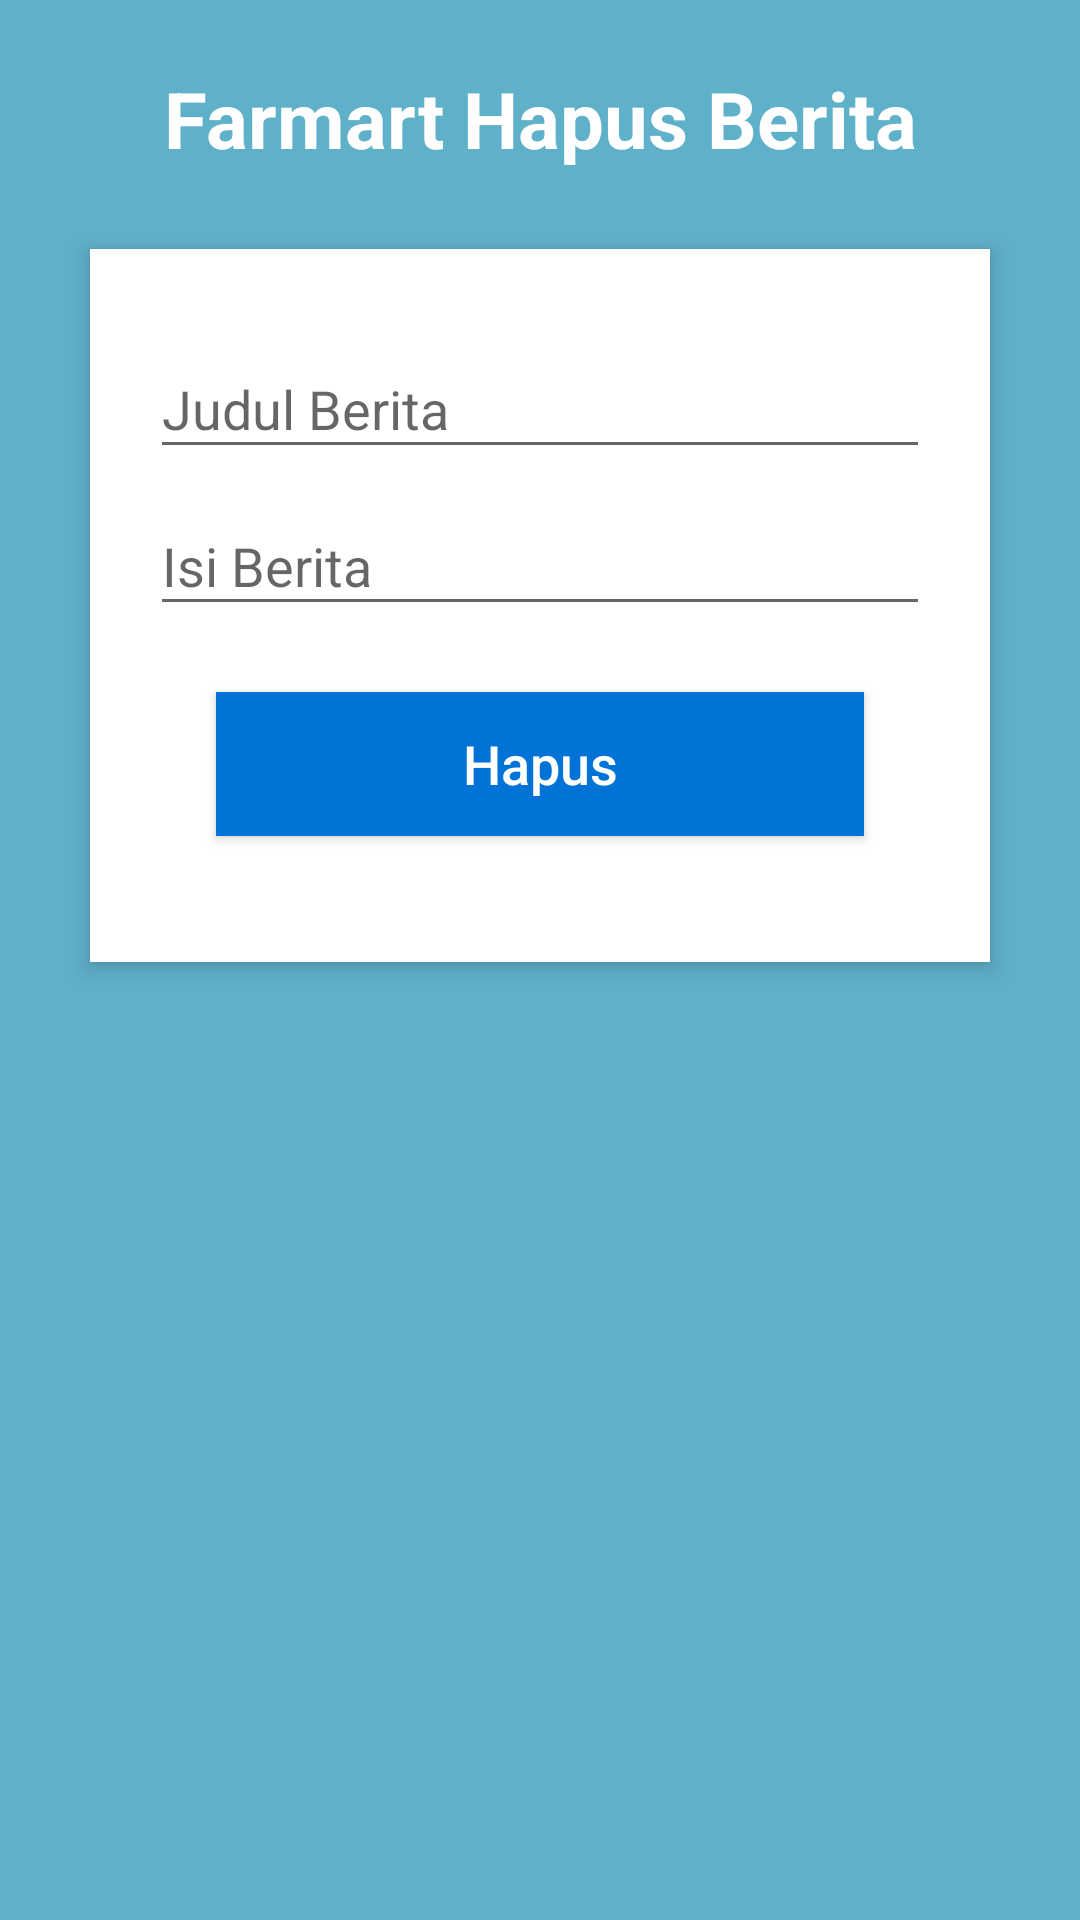

Write the Android layout XML for this screen, with the resource values it uses.
<!-- AndroidManifest.xml: application theme AppTheme -->
<!-- res/layout/fragment_berita_hapus.xml -->
<?xml version="1.0" encoding="utf-8"?>
<FrameLayout android:layout_height="match_parent"
    android:layout_width="match_parent"
    xmlns:android="http://schemas.android.com/apk/res/android">

    <RelativeLayout xmlns:android="http://schemas.android.com/apk/res/android"
        android:layout_width="match_parent"
        android:layout_height="match_parent"
        android:background="#5fb0c9"
        android:orientation="vertical"
        android:scrollbarAlwaysDrawVerticalTrack="true">

        <ScrollView
            android:layout_width="fill_parent"
            android:layout_height="fill_parent"></ScrollView>

        <LinearLayout
            android:layout_width="match_parent"
            android:layout_height="match_parent">

            <RelativeLayout
                android:layout_width="match_parent"
                android:layout_height="match_parent">

                <TextView
                    android:id="@+id/login_title"
                    android:layout_width="fill_parent"
                    android:layout_height="wrap_content"
                    android:layout_marginBottom="16dp"
                    android:layout_marginTop="22dp"
                    android:gravity="center_horizontal"
                    android:text="Farmart Hapus Berita"
                    android:textColor="#fff"
                    android:textSize="26sp"
                    android:textStyle="bold" />

                <RelativeLayout
                    android:layout_width="match_parent"
                    android:layout_height="wrap_content"
                    android:layout_below="@+id/login_title"
                    android:layout_marginLeft="30dp"
                    android:layout_marginRight="30dp"
                    android:layout_marginTop="10dp"
                    android:background="#fff"
                    android:elevation="4dp"
                    android:orientation="vertical"
                    android:padding="20dp">

                    <LinearLayout
                        android:layout_width="fill_parent"
                        android:layout_height="wrap_content"
                        android:orientation="vertical"
                        android:paddingTop="1dp">

                        <android.support.design.widget.TextInputLayout
                            android:layout_width="match_parent"
                            android:layout_height="wrap_content">

                            <EditText
                                android:id="@+id/GJudulHapus"
                                android:layout_width="fill_parent"
                                android:layout_height="wrap_content"

                                android:drawableTint="#0b0b0b"
                                android:hint="Judul Berita"
                                android:inputType="textEmailAddress"
                                android:singleLine="true" />
                        </android.support.design.widget.TextInputLayout>

                        <android.support.design.widget.TextInputLayout
                            android:layout_width="match_parent"
                            android:layout_height="wrap_content">

                            <EditText
                                android:id="@+id/GisiHapus"
                                android:layout_width="fill_parent"
                                android:layout_height="wrap_content"
                                android:layout_marginTop="16dp"
                                android:drawableTint="#0b0b0b"
                                android:hint="Isi Berita"
                                android:singleLine="false" />
                        </android.support.design.widget.TextInputLayout>


                        <Button
                            android:id="@+id/GbtnHapusberita"
                            android:layout_width="fill_parent"
                            android:layout_height="wrap_content"
                            android:layout_margin="22dp"
                            android:background="#0173d6"
                            android:text="Hapus"
                            android:textAllCaps="false"
                            android:textColor="#fff"
                            android:textSize="18sp" />
                    </LinearLayout>
                </RelativeLayout>

            </RelativeLayout>
        </LinearLayout>
    </RelativeLayout>
</FrameLayout>
<!-- resources referenced by this layout -->
<resources>
  <style name="AppTheme" parent="Theme.AppCompat.Light.DarkActionBar">
          
          <item name="colorPrimary">@color/colorPrimary</item>
          <item name="colorPrimaryDark">@color/colorPrimaryDark</item>
          <item name="colorAccent">#0b0b0b</item>
      </style>
  <color name="colorPrimary">#4a62e5</color>
  <color name="colorPrimaryDark">#303F9F</color>
</resources>
